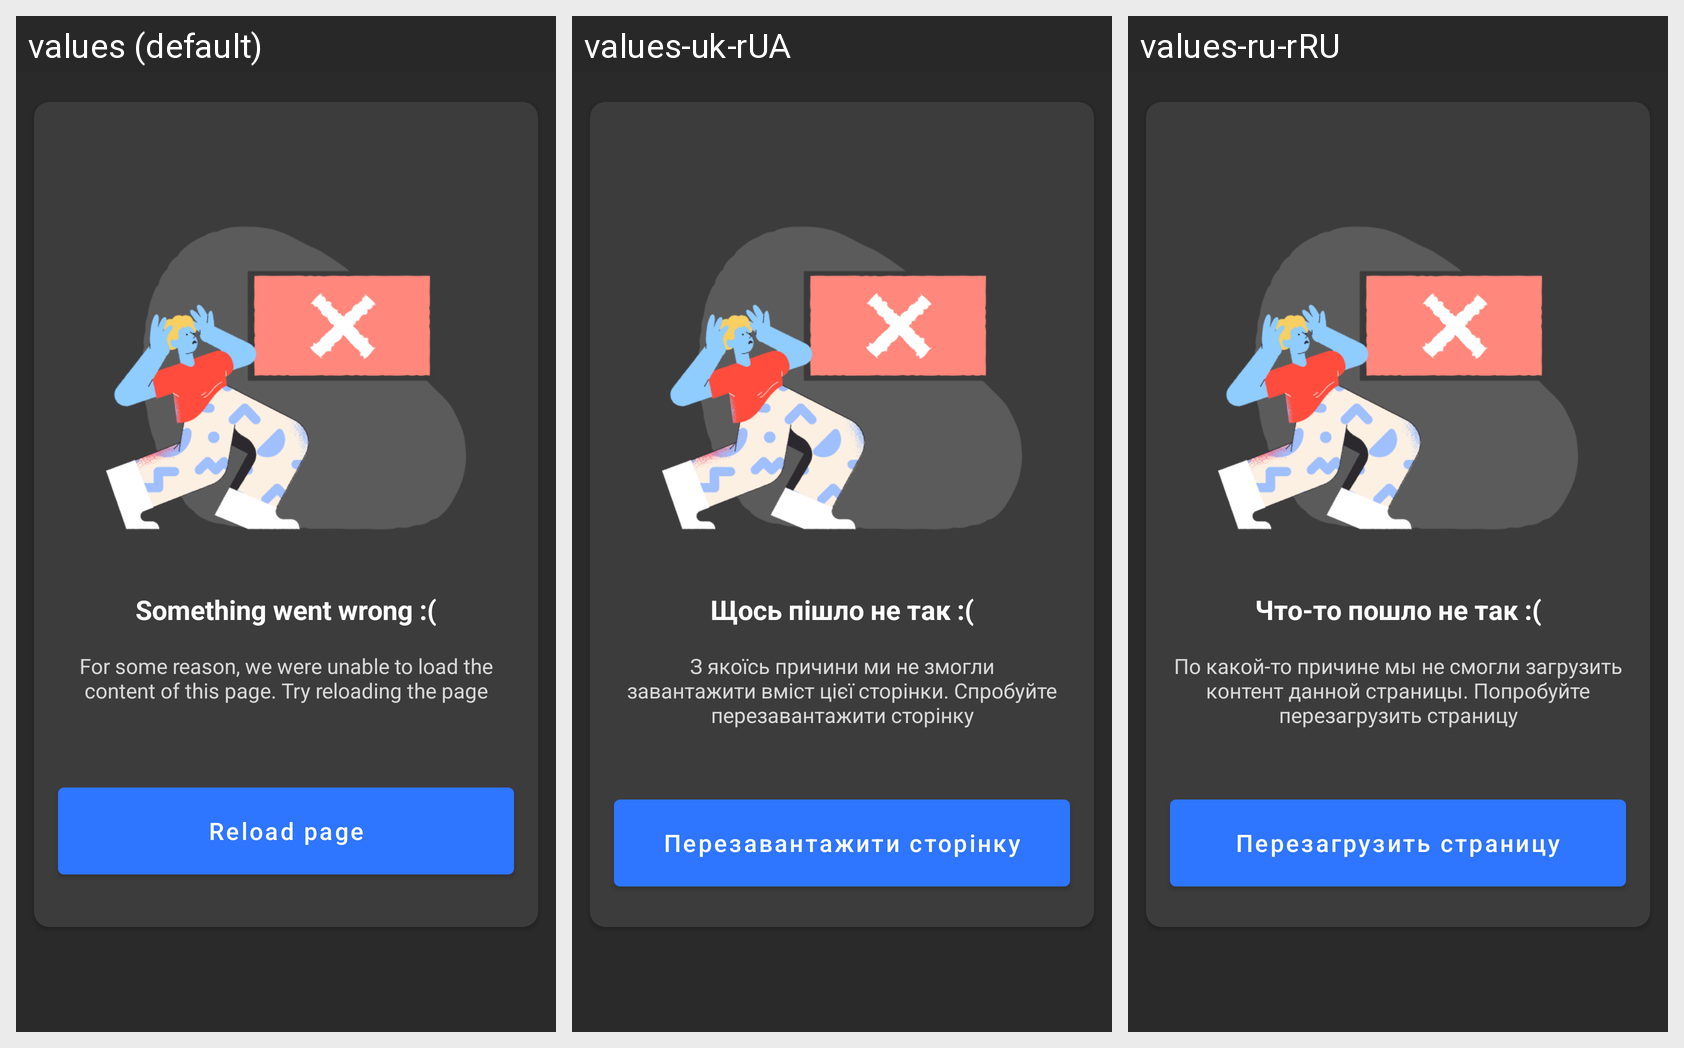

The Android screen above is rendered under several locales of the same app. Produce the string resources it draws, with the default and per-locale values.
Android screen res/layout/error_fragment.xml rendered under 3 locales, left to right: values (default), values-uk-rUA, values-ru-rRU. Device: Nexus 5 (rendered at 1080×1920; each locale shown at half size, 540×960, under a caption strip naming it); theme Theme.MaterialComponents.DayNight.NoActionBar.
Other locales in the repository, not shown: values-pl, values-ru, values-uk.
Strings drawn on this screen, with the default value and each locale's value (text and hints the layout hard-codes, and strings that could not be matched under every locale, appear in the picture but are not listed):

error_title
  values: Something went wrong :(
  values-uk-rUA: Щось пішло не так :(
  values-ru-rRU: Что-то пошло не так :(

error_description
  values: For some reason, we were unable to load the content of this page. Try reloading the page
  values-uk-rUA: З якоїсь причини ми не змогли завантажити вміст цієї сторінки. Спробуйте перезавантажити сторінку
  values-ru-rRU: По какой-то причине мы не смогли загрузить контент данной страницы. Попробуйте перезагрузить страницу

error_button
  values: Reload page
  values-uk-rUA: Перезавантажити сторінку
  values-ru-rRU: Перезагрузить страницу
